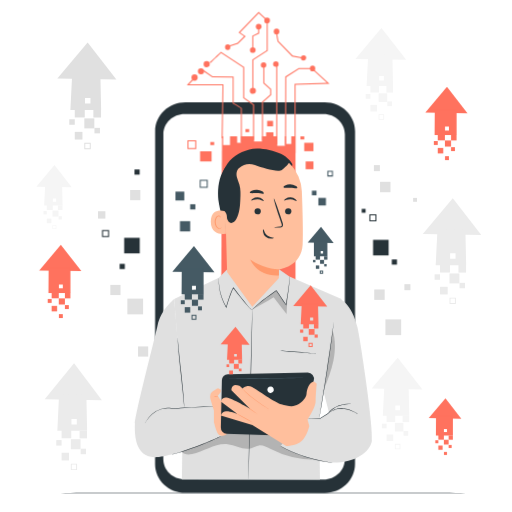
t = 0.00 s
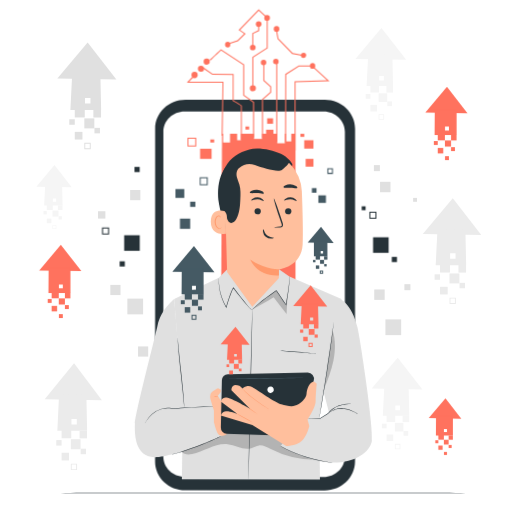
t = 0.19 s
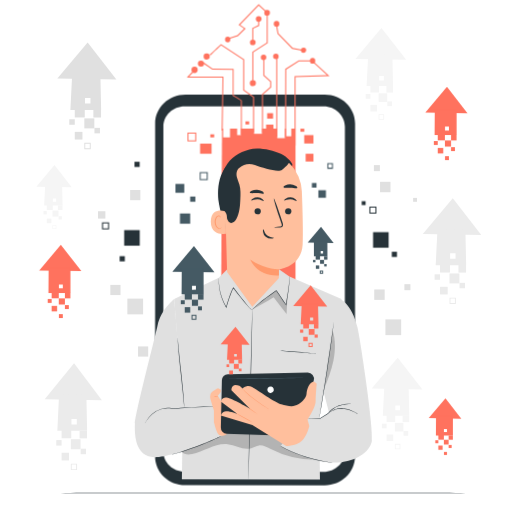
t = 0.56 s
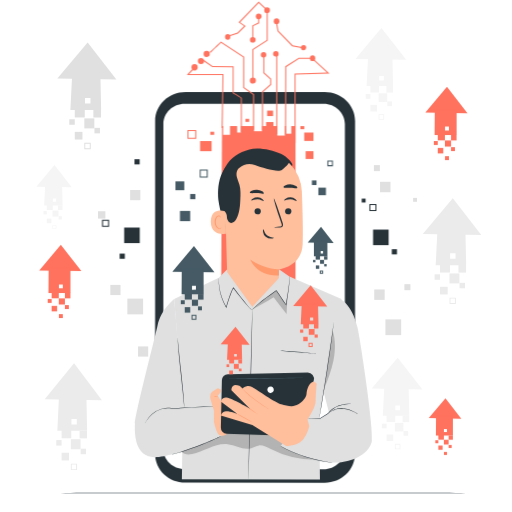
t = 0.75 s
t = 0.94 s: frame unchanged from t = 0.56 s, image omitted
t = 1.31 s: frame unchanged from t = 0.19 s, image omitted

The animated SVG that drew these frames (rendered in a browser with its animation timeline set to each time). Animation: 1 CSS @keyframes rule; one cycle of 1.50 s, repeats indefinitely.

<svg class="animated" id="freepik_stories-digital-transformation" xmlns="http://www.w3.org/2000/svg" viewBox="0 0 500 500" version="1.1" xmlns:xlink="http://www.w3.org/1999/xlink" xmlns:svgjs="http://svgjs.com/svgjs"><style>svg#freepik_stories-digital-transformation:not(.animated) .animable {opacity: 0;}svg#freepik_stories-digital-transformation.animated #freepik--Device--inject-4 {animation: 1.5s Infinite  linear floating;animation-delay: 0s;}            @keyframes floating {                0% {                    opacity: 1;                    transform: translateY(0px);                }                50% {                    transform: translateY(-10px);                }                100% {                    opacity: 1;                    transform: translateY(0px);                }            }        </style><g id="freepik--background-complete--inject-4" class="animable" style="transform-origin: 252.75px 243.275px;"><rect x="371.15" y="177.55" width="10.18" height="10.18" style="fill: rgb(224, 224, 224); transform-origin: 376.24px 182.64px;" id="el46e44i6748i" class="animable"></rect><rect x="365.48" y="282.68" width="10.18" height="10.18" style="fill: rgb(224, 224, 224); transform-origin: 370.57px 287.77px;" id="elmmi2x2t81br" class="animable"></rect><rect x="376.39" y="311.91" width="15.37" height="15.37" style="fill: rgb(224, 224, 224); transform-origin: 384.075px 319.595px;" id="eldkqrs7tntqi" class="animable"></rect><rect x="124.39" y="291.61" width="15.37" height="15.37" style="fill: rgb(224, 224, 224); transform-origin: 132.075px 299.295px;" id="ely4us3b77vx" class="animable"></rect><rect x="107.75" y="278.22" width="9.93" height="9.93" style="fill: rgb(224, 224, 224); transform-origin: 112.715px 283.185px;" id="el5wv5amcxsk6" class="animable"></rect><rect x="134.8" y="338.31" width="9.93" height="9.93" style="fill: rgb(224, 224, 224); transform-origin: 139.765px 343.275px;" id="ela0mkgocft1" class="animable"></rect><rect x="95.72" y="206.28" width="7.19" height="7.19" style="fill: rgb(224, 224, 224); transform-origin: 99.315px 209.875px;" id="elg2ufjerw2m" class="animable"></rect><rect x="403.42" y="193.26" width="3.8" height="3.8" style="fill: rgb(224, 224, 224); transform-origin: 405.32px 195.16px;" id="el9xdr33h8xw6" class="animable"></rect><rect x="365.13" y="161.25" width="5.87" height="5.87" style="fill: rgb(224, 224, 224); transform-origin: 368.065px 164.185px;" id="elnwl9vfgbl8r" class="animable"></rect><rect x="394.92" y="277.52" width="5.87" height="5.87" style="fill: rgb(224, 224, 224); transform-origin: 397.855px 280.455px;" id="elb4bnafcpq3n" class="animable"></rect><rect x="127.09" y="185.54" width="9.98" height="9.98" style="fill: rgb(224, 224, 224); transform-origin: 132.08px 190.53px;" id="elj0a8baz52td" class="animable"></rect><path d="M35.51,182.28l34.49.58L53.2,161.25Z" style="fill: rgb(245, 245, 245); transform-origin: 52.755px 172.055px;" id="elp0ox9gi2t3d" class="animable"></path><rect x="45.69" y="199.23" width="5.85" height="5.85" style="fill: rgb(245, 245, 245); transform-origin: 48.615px 202.155px;" id="elnnkzwoa2pj8" class="animable"></rect><rect x="51.27" y="205.63" width="5.85" height="5.85" style="fill: rgb(245, 245, 245); transform-origin: 54.195px 208.555px;" id="el69wv9jjg6f2" class="animable"></rect><rect x="45.69" y="213.5" width="4.49" height="4.49" style="fill: rgb(245, 245, 245); transform-origin: 47.935px 215.745px;" id="elnmnigij85wh" class="animable"></rect><rect x="56.54" y="200.63" width="4.49" height="4.49" style="fill: rgb(245, 245, 245); transform-origin: 58.785px 202.875px;" id="elwqap19bbyh" class="animable"></rect><rect x="42.48" y="206.13" width="3.21" height="3.21" style="fill: rgb(245, 245, 245); transform-origin: 44.085px 207.735px;" id="elxdlzkb8jbw" class="animable"></rect><path d="M55,223.64H51.25v-3.76H55Zm-3.21-.56h2.65v-2.64H51.81Z" style="fill: rgb(245, 245, 245); transform-origin: 53.125px 221.76px;" id="elgyouczpm4fn" class="animable"></path><rect x="57.19" y="211.16" width="3.21" height="3.21" style="fill: rgb(245, 245, 245); transform-origin: 58.795px 212.765px;" id="elfjhntifs887" class="animable"></rect><path d="M60.62,179.46l-16.45.19-1.06,21.06h18ZM54.83,197h-3.2v-3.2h3.2Z" style="fill: rgb(245, 245, 245); transform-origin: 52.11px 190.085px;" id="el0eob2fbydwll" class="animable"></path><path d="M43.68,389.85l55.84,1L72.31,354.65Z" style="fill: rgb(235, 235, 235); transform-origin: 71.6px 372.75px;" id="eljlnbugpwso" class="animable"></path><rect x="60.15" y="418.22" width="9.46" height="9.78" style="fill: rgb(235, 235, 235); transform-origin: 64.88px 423.11px;" id="elsre3ijprc1p" class="animable"></rect><rect x="69.19" y="428.94" width="9.46" height="9.78" style="fill: rgb(235, 235, 235); transform-origin: 73.92px 433.83px;" id="el387hbskkeeg" class="animable"></rect><rect x="60.15" y="442.12" width="7.27" height="7.52" style="fill: rgb(235, 235, 235); transform-origin: 63.785px 445.88px;" id="el0t0ll7qwnnig" class="animable"></rect><rect x="77.73" y="420.57" width="7.27" height="7.52" style="fill: rgb(235, 235, 235); transform-origin: 81.365px 424.33px;" id="ellrpvahbazg" class="animable"></rect><rect x="54.96" y="429.78" width="5.19" height="5.37" style="fill: rgb(235, 235, 235); transform-origin: 57.555px 432.465px;" id="elks4bk3fvw3q" class="animable"></rect><path d="M75.26,459.09h-6.1v-6.3h6.1Zm-5.19-.93h4.28v-4.44H70.07Z" style="fill: rgb(235, 235, 235); transform-origin: 72.21px 455.94px;" id="el2k75zop9riv" class="animable"></path><rect x="78.77" y="438.19" width="5.19" height="5.37" style="fill: rgb(235, 235, 235); transform-origin: 81.365px 440.875px;" id="elt8ihjspziaj" class="animable"></rect><path d="M84.33,385.13l-26.64.33L56,420.71H85.09ZM75,414.46H69.77V409.1H75Z" style="fill: rgb(235, 235, 235); transform-origin: 70.545px 402.92px;" id="el9tajxqyky2t" class="animable"></path><path d="M56,76.6l57.64,1L85.58,41.45Z" style="fill: rgb(224, 224, 224); transform-origin: 84.82px 59.525px;" id="elmjsh91mjzrb" class="animable"></path><rect x="73.02" y="104.92" width="9.77" height="9.77" style="fill: rgb(224, 224, 224); transform-origin: 77.905px 109.805px;" id="elhtrcllavxd5" class="animable"></rect><rect x="82.35" y="115.62" width="9.77" height="9.77" style="fill: rgb(224, 224, 224); transform-origin: 87.235px 120.505px;" id="eln2draei61e" class="animable"></rect><rect x="73.02" y="128.78" width="7.5" height="7.5" style="fill: rgb(224, 224, 224); transform-origin: 76.77px 132.53px;" id="el73w5tt7xbrw" class="animable"></rect><rect x="91.17" y="107.27" width="7.5" height="7.5" style="fill: rgb(224, 224, 224); transform-origin: 94.92px 111.02px;" id="el9ijtokmkl2a" class="animable"></rect><rect x="67.66" y="116.47" width="5.36" height="5.36" style="fill: rgb(224, 224, 224); transform-origin: 70.34px 119.15px;" id="el0b1k15lq0xak" class="animable"></rect><path d="M88.61,145.72H82.32v-6.29h6.29Zm-5.35-.93h4.42v-4.42H83.26Z" style="fill: rgb(224, 224, 224); transform-origin: 85.465px 142.575px;" id="elcra15twbpvd" class="animable"></path><rect x="92.24" y="124.86" width="5.36" height="5.36" style="fill: rgb(224, 224, 224); transform-origin: 94.92px 127.54px;" id="eld8avtvcbi8" class="animable"></rect><path d="M98,71.89l-27.5.33-1.76,35.19H98.77Zm-9.67,29.28H83V95.81h5.36Z" style="fill: rgb(224, 224, 224); transform-origin: 83.755px 89.65px;" id="el6qb7tso2eif" class="animable"></path><path d="M363,379.47l49.51.83-24.12-31Z" style="fill: rgb(245, 245, 245); transform-origin: 387.755px 364.8px;" id="elyasku213qio" class="animable"></path><rect x="377.57" y="403.8" width="8.39" height="8.39" style="fill: rgb(245, 245, 245); transform-origin: 381.765px 407.995px;" id="els5i8hj31pc" class="animable"></rect><rect x="385.58" y="412.98" width="8.39" height="8.39" style="fill: rgb(245, 245, 245); transform-origin: 389.775px 417.175px;" id="el8y7zsytze8" class="animable"></rect><rect x="377.57" y="424.28" width="6.45" height="6.45" style="fill: rgb(245, 245, 245); transform-origin: 380.795px 427.505px;" id="elznqja6inlar" class="animable"></rect><rect x="393.15" y="405.81" width="6.45" height="6.45" style="fill: rgb(245, 245, 245); transform-origin: 396.375px 409.035px;" id="elox9oniwp5n" class="animable"></rect><rect x="372.96" y="413.71" width="4.6" height="4.6" style="fill: rgb(245, 245, 245); transform-origin: 375.26px 416.01px;" id="el39uzyaogvnd" class="animable"></rect><path d="M391,438.84h-5.4v-5.4H391Zm-4.6-.8h3.8v-3.8h-3.8Z" style="fill: rgb(245, 245, 245); transform-origin: 388.3px 436.14px;" id="el09vpz2vw5fjb" class="animable"></path><rect x="394.07" y="420.92" width="4.6" height="4.6" style="fill: rgb(245, 245, 245); transform-origin: 396.37px 423.22px;" id="eloc4g791uy6" class="animable"></rect><path d="M399,375.42l-23.62.28-1.52,30.23h25.81Zm-8.31,25.15h-4.61V396h4.61Z" style="fill: rgb(245, 245, 245); transform-origin: 386.765px 390.675px;" id="elgdj2wgxh4e" class="animable"></path><path d="M347.13,57.63l49.51.83-24.13-31Z" style="fill: rgb(245, 245, 245); transform-origin: 371.885px 42.96px;" id="elmp69wgdrkmq" class="animable"></path><rect x="361.73" y="81.96" width="8.39" height="8.39" style="fill: rgb(245, 245, 245); transform-origin: 365.925px 86.155px;" id="elj3nyx0j7b9k" class="animable"></rect><rect x="369.74" y="91.14" width="8.39" height="8.39" style="fill: rgb(245, 245, 245); transform-origin: 373.935px 95.335px;" id="elan9g3zk4638" class="animable"></rect><rect x="361.73" y="102.44" width="6.45" height="6.45" style="fill: rgb(245, 245, 245); transform-origin: 364.955px 105.665px;" id="elh8hiq4s4f45" class="animable"></rect><rect x="377.32" y="83.97" width="6.45" height="6.45" style="fill: rgb(245, 245, 245); transform-origin: 380.545px 87.195px;" id="elm0yo15kre9s" class="animable"></rect><rect x="357.13" y="91.87" width="4.6" height="4.6" style="fill: rgb(245, 245, 245); transform-origin: 359.43px 94.17px;" id="elou9qujpya7o" class="animable"></rect><path d="M375.12,117h-5.4v-5.4h5.4Zm-4.6-.8h3.8v-3.8h-3.8Z" style="fill: rgb(245, 245, 245); transform-origin: 372.42px 114.3px;" id="elcj2nfshms2f" class="animable"></path><rect x="378.24" y="99.08" width="4.6" height="4.6" style="fill: rgb(245, 245, 245); transform-origin: 380.54px 101.38px;" id="eljwdotxvld1k" class="animable"></rect><path d="M383.17,53.58l-23.62.28L358,84.09h25.82Zm-8.31,25.15h-4.6v-4.6h4.6Z" style="fill: rgb(245, 245, 245); transform-origin: 370.91px 68.835px;" id="elefustrl6qxk" class="animable"></path><path d="M412.89,228.4l57.1,1-27.82-35.78Z" style="fill: rgb(235, 235, 235); transform-origin: 441.44px 211.51px;" id="elyp9nbat83wj" class="animable"></path><rect x="429.73" y="256.46" width="9.68" height="9.68" style="fill: rgb(235, 235, 235); transform-origin: 434.57px 261.3px;" id="elen73ta6dk7q" class="animable"></rect><rect x="438.97" y="267.06" width="9.68" height="9.68" style="fill: rgb(235, 235, 235); transform-origin: 443.81px 271.9px;" id="elzbkekc02ur" class="animable"></rect><rect x="429.73" y="280.09" width="7.44" height="7.44" style="fill: rgb(235, 235, 235); transform-origin: 433.45px 283.81px;" id="ellcextfs0aza" class="animable"></rect><rect x="447.71" y="258.78" width="7.44" height="7.44" style="fill: rgb(235, 235, 235); transform-origin: 451.43px 262.5px;" id="elv1ctlx9xwo" class="animable"></rect><rect x="424.42" y="267.9" width="5.31" height="5.31" style="fill: rgb(235, 235, 235); transform-origin: 427.075px 270.555px;" id="el12iaqyd3hv7" class="animable"></rect><path d="M445.18,296.88H439v-6.23h6.23Zm-5.31-.92h4.39v-4.39h-4.39Z" style="fill: rgb(235, 235, 235); transform-origin: 442.115px 293.765px;" id="elea7a68cvoed" class="animable"></path><rect x="448.77" y="276.21" width="5.31" height="5.31" style="fill: rgb(235, 235, 235); transform-origin: 451.425px 278.865px;" id="elkpbz9g6z1yb" class="animable"></rect><path d="M454.46,223.73l-27.24.33-1.75,34.86h29.77Zm-9.58,29h-5.31v-5.31h5.31Z" style="fill: rgb(235, 235, 235); transform-origin: 440.355px 241.325px;" id="elcqyj7hsmk4u" class="animable"></path></g><g id="freepik--Table--inject-4" class="animable" style="transform-origin: 257.48px 481.38px;"><path d="M476.48,481.38c0,.15-98,.26-219,.26s-219-.11-219-.26,98-.26,219-.26S476.48,481.24,476.48,481.38Z" style="fill: rgb(38, 50, 56); transform-origin: 257.48px 481.38px;" id="el2bhpt9rms3f" class="animable"></path></g><g id="freepik--Device--inject-4" class="animable animator-active" style="transform-origin: 243.63px 246.485px;"><path d="M317,481.38l-136-.07c-16.36,0-29.62-12.66-29.61-28.25l.06-325c0-15.6,13.28-28.25,29.65-28.24l136,.08c16.36,0,29.62,12.65,29.61,28.24l-.06,325C346.61,468.75,333.34,481.39,317,481.38Z" style="fill: rgb(38, 50, 56); transform-origin: 249.05px 290.6px;" id="elxrv8m4eorxg" class="animable"></path><path d="M316,111.33H289.65l-77,0H180.26c-11.46,0-20.76,8.84-20.76,19.77l-.07,317.22c0,10.92,9.29,19.78,20.74,19.78l135.77.08c11.46,0,20.76-8.85,20.76-19.77l.07-317.23C336.77,120.19,327.49,111.34,316,111.33Z" style="fill: rgb(255, 255, 255); transform-origin: 248.1px 289.755px;" id="el2bm17fa3rlo" class="animable"></path><rect x="297.06" y="139.41" width="8.98" height="8.18" style="fill: rgb(255, 114, 94); transform-origin: 301.55px 143.5px;" id="elsfa46x1ev38" class="animable"></rect><rect x="205.34" y="138.65" width="3.78" height="2.98" style="fill: rgb(255, 114, 94); transform-origin: 207.23px 140.14px;" id="el7ubro58ozcp" class="animable"></rect><rect x="293.32" y="133.14" width="3.78" height="2.98" style="fill: rgb(255, 114, 94); transform-origin: 295.21px 134.63px;" id="elaqkfe8igj9" class="animable"></rect><rect x="260.85" y="118" width="5.76" height="5.33" style="fill: rgb(255, 114, 94); transform-origin: 263.73px 120.665px;" id="elkqwfci4s44f" class="animable"></rect><rect x="195.36" y="147.73" width="11.21" height="9.88" style="fill: rgb(255, 114, 94); transform-origin: 200.965px 152.67px;" id="eltoc68ad72jj" class="animable"></rect><rect x="239.66" y="126.01" width="3.61" height="2.98" style="fill: rgb(255, 114, 94); transform-origin: 241.465px 127.5px;" id="eltyr85ylq2fi" class="animable"></rect><polygon points="288.5 133.19 216.78 133.19 215.95 294.96 288.5 294.96 288.5 133.19" style="fill: rgb(255, 114, 94); transform-origin: 252.225px 214.075px;" id="el1tzzokdc3d" class="animable"></polygon><rect x="248.04" y="131.67" width="7.8" height="6.44" style="fill: rgb(255, 255, 255); transform-origin: 251.94px 134.89px;" id="elqdkti4d78lc" class="animable"></rect><rect x="270.72" y="131.77" width="7.49" height="10.6" style="fill: rgb(255, 255, 255); transform-origin: 274.465px 137.07px;" id="el8l0j7ddtng4" class="animable"></rect><rect x="279.44" y="131.61" width="4.95" height="8.94" style="fill: rgb(255, 255, 255); transform-origin: 281.915px 136.08px;" id="elqo39u6mn7kh" class="animable"></rect><rect x="217.88" y="132.1" width="6.69" height="9.53" style="fill: rgb(255, 255, 255); transform-origin: 221.225px 136.865px;" id="ell47bmmk59k" class="animable"></rect><rect x="231.52" y="132.75" width="3.64" height="6.66" style="fill: rgb(255, 255, 255); transform-origin: 233.34px 136.08px;" id="el99r2jd0o79" class="animable"></rect><rect x="259.83" y="129.16" width="7.11" height="5.86" style="fill: rgb(255, 114, 94); transform-origin: 263.385px 132.09px;" id="el6o5v1p3tmdm" class="animable"></rect><path d="M249.89,88.69a3,3,0,1,1-3-3.06A3,3,0,0,1,249.89,88.69Z" style="fill: rgb(255, 114, 94); transform-origin: 246.891px 88.63px;" id="elzn07pzhk0s" class="animable"></path><ellipse cx="189.96" cy="75.7" rx="3.02" ry="3.06" style="fill: rgb(255, 114, 94); transform-origin: 189.96px 75.7px;" id="ell91yk077z0p" class="animable"></ellipse><path d="M217.4,134.92l-1,0,.8-51.66H182.34l.8-.84c.23-.24,5.64-6,6.91-6.88l.59.8c-.83.62-3.92,3.78-6,5.92h33.55Z" style="fill: rgb(255, 114, 94); transform-origin: 200.265px 105.23px;" id="el32o5vcsee3f" class="animable"></path><path d="M199.19,69.41a3,3,0,1,1-3-2.8A2.91,2.91,0,0,1,199.19,69.41Z" style="fill: rgb(255, 114, 94); transform-origin: 196.197px 69.6093px;" id="el4j1418bl7zx" class="animable"></path><path d="M204.77,62.38a3,3,0,1,1-3-2.8A2.91,2.91,0,0,1,204.77,62.38Z" style="fill: rgb(255, 114, 94); transform-origin: 201.777px 62.5793px;" id="eld3jxd53r7gt" class="animable"></path><ellipse cx="222.32" cy="46.03" rx="2.59" ry="2.8" style="fill: rgb(255, 114, 94); transform-origin: 222.32px 46.03px;" id="elwav43zuc33" class="animable"></ellipse><path d="M249.6,48.87a2.78,2.78,0,1,1-2.78-2.8A2.8,2.8,0,0,1,249.6,48.87Z" style="fill: rgb(255, 114, 94); transform-origin: 246.82px 48.85px;" id="elac6xms6hfnk" class="animable"></path><path d="M255.35,26a2.77,2.77,0,1,1-2.77-2.8A2.79,2.79,0,0,1,255.35,26Z" style="fill: rgb(255, 114, 94); transform-origin: 252.58px 25.97px;" id="elac1clhl9wqn" class="animable"></path><ellipse cx="270.03" cy="30.76" rx="2.71" ry="2.8" style="fill: rgb(255, 114, 94); transform-origin: 270.03px 30.76px;" id="el6nfu174j2im" class="animable"></ellipse><path d="M299,56.73a2.6,2.6,0,1,1-2.6-2.81A2.7,2.7,0,0,1,299,56.73Z" style="fill: rgb(255, 114, 94); transform-origin: 296.405px 56.52px;" id="elk5b2l26y60k" class="animable"></path><path d="M260.06,63.57a2.7,2.7,0,1,1-2.7-2.8A2.75,2.75,0,0,1,260.06,63.57Z" style="fill: rgb(255, 114, 94); transform-origin: 257.361px 63.47px;" id="eljgq2i1yhhfe" class="animable"></path><path d="M272.06,62.65a2.7,2.7,0,1,1-2.69-2.81A2.74,2.74,0,0,1,272.06,62.65Z" style="fill: rgb(255, 114, 94); transform-origin: 269.362px 62.54px;" id="elsr1sbh384h" class="animable"></path><ellipse cx="305.21" cy="66.8" rx="2.59" ry="2.8" style="fill: rgb(255, 114, 94); transform-origin: 305.21px 66.8px;" id="el9nol0pztrz" class="animable"></ellipse><path d="M263.57,20a2.77,2.77,0,1,1-2.76-2.8A2.79,2.79,0,0,1,263.57,20Z" style="fill: rgb(255, 114, 94); transform-origin: 260.8px 19.97px;" id="elkxerwip1du" class="animable"></path><path d="M236.19,138.91h-1V106c-.84-.63-5.12-3.21-7.79-4.8l-.25-.14V75.67l-19.88-.23-9-6.12.57-.83,8.71,6,20.57.23v25.81c8,4.77,8,4.93,8,5.29Z" style="fill: rgb(255, 114, 94); transform-origin: 217.23px 103.7px;" id="elizikdrz1mm8" class="animable"></path><path d="M248.08,136.7h-1V102.59l-9.64-6.76V65.92L215.87,51.75c-4.12,3.84-10.09,9.45-10.41,9.83l-.77-.65c.45-.53,9.73-9.2,10.78-10.18l.29-.27,22.69,14.9V95.31l9.64,6.76Z" style="fill: rgb(255, 114, 94); transform-origin: 226.39px 93.59px;" id="elnjisdyvks7" class="animable"></path><polygon points="247.38 89.31 246.38 89.31 246.38 58.1 260.4 49.02 260.4 22.64 261.4 22.64 261.4 49.56 247.38 58.64 247.38 89.31" style="fill: rgb(255, 114, 94); transform-origin: 253.89px 55.975px;" id="eliymxrdgk4zs" class="animable"></polygon><polygon points="247.32 48.87 246.32 48.87 246.32 34.89 252.08 32.04 252.08 25.96 253.08 25.96 253.08 32.66 247.32 35.51 247.32 48.87" style="fill: rgb(255, 114, 94); transform-origin: 249.7px 37.415px;" id="el6un751zjwxh" class="animable"></polygon><polygon points="256.79 137.56 255.79 137.56 255.79 99.47 263.81 92.39 263.81 87.47 257.09 81.39 257.09 65.65 258.09 65.65 258.09 80.94 264.81 87.03 264.81 92.84 256.79 99.92 256.79 137.56" style="fill: rgb(255, 114, 94); transform-origin: 260.3px 101.605px;" id="elltayqjt1v1" class="animable"></polygon><rect x="269.72" y="62.65" width="1" height="78.21" style="fill: rgb(255, 114, 94); transform-origin: 270.22px 101.755px;" id="elw3s5auvwgr" class="animable"></rect><polygon points="279.32 142.12 278.32 142.12 278.51 74.82 291.71 66.45 305.54 66.45 305.54 67.45 292 67.45 279.51 75.38 279.32 142.12" style="fill: rgb(255, 114, 94); transform-origin: 291.93px 104.285px;" id="elkezoxzpg6e" class="animable"></polygon><polygon points="288.6 149.48 287.6 149.48 287.6 81.72 319.24 80.91 305.87 68.69 306.54 67.96 321.75 81.85 288.6 82.69 288.6 149.48" style="fill: rgb(255, 114, 94); transform-origin: 304.675px 108.72px;" id="el3ly6mw77kut" class="animable"></polygon><path d="M297,57.35l-11.81-2.18L271,40.53l0-.15c-.4-2.13-1.69-9.12-1.69-9.62h1c0,.43,1,5.87,1.64,9.3l13.83,14.19,11.5,2.13Z" style="fill: rgb(255, 114, 94); transform-origin: 283.295px 44.055px;" id="elq2wxoe41mns" class="animable"></path><polygon points="224.1 45.35 223.8 44.4 231.87 41.84 238.29 35.45 232.94 31.82 252.56 11.59 260.39 18.71 259.72 19.45 252.6 12.98 234.49 31.66 239.86 35.3 232.4 42.72 224.1 45.35" style="fill: rgb(255, 114, 94); transform-origin: 242.095px 28.47px;" id="elu5nq14izg8" class="animable"></polygon><rect x="298.44" y="157.61" width="7.6" height="7.6" style="fill: rgb(255, 114, 94); transform-origin: 302.24px 161.41px;" id="elpzlrkgng7d" class="animable"></rect><path d="M191.61,145.59H183V137h8.61Zm-7.61-1h6.61V138H184Z" style="fill: rgb(255, 114, 94); transform-origin: 187.305px 141.295px;" id="elmbtxyz5w6q8" class="animable"></path><rect x="121.22" y="232.19" width="15.2" height="15.2" style="fill: rgb(38, 50, 56); transform-origin: 128.82px 239.79px;" id="el23jtnztim9u" class="animable"></rect><rect x="364.28" y="234.18" width="15.2" height="15.2" style="fill: rgb(38, 50, 56); transform-origin: 371.88px 241.78px;" id="el4yvw0tduv5y" class="animable"></rect><rect x="353.18" y="203.93" width="3.8" height="3.8" style="fill: rgb(38, 50, 56); transform-origin: 355.08px 205.83px;" id="elbaisiu0y66" class="animable"></rect><rect x="310.87" y="193.23" width="7.37" height="7.37" style="fill: rgb(69, 90, 100); transform-origin: 314.555px 196.915px;" id="el92ygrh1vzin" class="animable"></rect><rect x="304.54" y="186.17" width="4.5" height="4.5" style="fill: rgb(69, 90, 100); transform-origin: 306.79px 188.42px;" id="elhxjskuxu9xh" class="animable"></rect><path d="M325.11,172.26h-5.49v-5.5h5.49Zm-4.49-1h3.49v-3.5h-3.49Z" style="fill: rgb(69, 90, 100); transform-origin: 322.365px 169.51px;" id="elut30hsded9b" class="animable"></path><path d="M367.56,216.15h-6.88v-6.87h6.88Zm-5.88-1h4.88v-4.87h-4.88Z" style="fill: rgb(38, 50, 56); transform-origin: 364.12px 212.715px;" id="elsco5886we3" class="animable"></path><path d="M106.48,231.53H99.61v-6.87h6.87Zm-5.87-1h4.87v-4.87h-4.87Z" style="fill: rgb(38, 50, 56); transform-origin: 103.045px 228.095px;" id="eldqv7910k5nn" class="animable"></path><rect x="175.7" y="215.96" width="9.98" height="9.98" style="fill: rgb(69, 90, 100); transform-origin: 180.69px 220.95px;" id="el7fdr5uaxlzd" class="animable"></rect><rect x="185.67" y="199.42" width="5.07" height="5.07" style="fill: rgb(69, 90, 100); transform-origin: 188.205px 201.955px;" id="el8dbwjsse72" class="animable"></rect><rect x="131.28" y="165.45" width="5.07" height="5.07" style="fill: rgb(38, 50, 56); transform-origin: 133.815px 167.985px;" id="elyrnd5xv74ph" class="animable"></rect><rect x="382.58" y="253.33" width="5.07" height="5.07" style="fill: rgb(38, 50, 56); transform-origin: 385.115px 255.865px;" id="elr1c2k8crgcb" class="animable"></rect><rect x="116.79" y="257.63" width="5.07" height="5.07" style="fill: rgb(38, 50, 56); transform-origin: 119.325px 260.165px;" id="eluzss6gng4u" class="animable"></rect><rect x="171.29" y="187.09" width="8.63" height="8.63" style="fill: rgb(69, 90, 100); transform-origin: 175.605px 191.405px;" id="elzyxm0p3kqyo" class="animable"></rect><path d="M202.82,183.45H195V175.6h7.86Zm-6.86-1h5.86V176.6H196Z" style="fill: rgb(69, 90, 100); transform-origin: 198.93px 179.525px;" id="el7e8x77fb28f" class="animable"></path></g><g id="freepik--Character--inject-4" class="animable" style="transform-origin: 247.463px 306.65px;"><polygon points="213.58 271.28 170.01 292.08 178.56 399.27 177.57 468.1 312.42 468.18 311.68 408.8 315.51 384.84 333.53 292.08 282.63 269.94 272.42 263.06 221.67 263.18 213.58 271.28" style="fill: rgb(224, 224, 224); transform-origin: 251.77px 365.62px;" id="elv82hasxebjf" class="animable"></polygon><g id="elw6jx3ngsbwg"><g style="opacity: 0.2; transform-origin: 248.08px 430.662px;" class="animable"><path d="M177.35,441.13c2.25,2.85,6.52,3,10.08,2.25,12-2.39,22.89-11,35-9.56,7.75.94,15.3,6,22.8,3.85,2.59-.74,4.93-2.32,7.59-2.69,3.9-.54,7.6,1.56,11.09,3.37A95.9,95.9,0,0,0,312,449l6.81-18.14-61-15.82-48.89-2.8-31.52,18.42Z" id="el6ilyco2fjdx" class="animable" style="transform-origin: 248.08px 430.662px;"></path></g></g><path d="M242.58,468.1c-.14,0,.59-37.12,1.64-82.89s2-82.9,2.16-82.89-.59,37.11-1.64,82.9S242.73,468.11,242.58,468.1Z" style="fill: rgb(38, 50, 56); transform-origin: 244.482px 385.21px;" id="elw987u5rkhvk" class="animable"></path><path d="M331.62,292.08h0s11.48,3.11,17.52,28.07c2.55,10.5,15.82,98,14,110.18s-20.22,24.55-47.75,20.73c-15.19-2.11-41.34-15.46-41.34-15.46l20.17-26.89H313.6l7.66-5.74-6.18-23.71S327.12,299.77,331.62,292.08Z" style="fill: rgb(224, 224, 224); transform-origin: 318.68px 371.923px;" id="elkja0oz54upm" class="animable"></path><path d="M349.14,404.17c-.05.09-1.45-.84-3.86-2a28.4,28.4,0,0,0-10-3,21.23,21.23,0,0,0-5.72.33l-1.26.29c-.4.11-.78.25-1.16.36a20.29,20.29,0,0,0-2,.79c-2.44,1.12-3.8,2.13-3.86,2a5.53,5.53,0,0,1,.93-.73,20.32,20.32,0,0,1,2.77-1.63,16.59,16.59,0,0,1,2.06-.86c.38-.13.77-.29,1.18-.4l1.28-.32a20.65,20.65,0,0,1,5.86-.38,26.43,26.43,0,0,1,10.11,3.15,29.41,29.41,0,0,1,2.75,1.66A4.9,4.9,0,0,1,349.14,404.17Z" style="fill: rgb(38, 50, 56); transform-origin: 335.21px 401.367px;" id="elprvzo60iru" class="animable"></path><path d="M300.82,408.8a3.4,3.4,0,0,1,.85-.07l2.37-.07,8.49-.09-.12,0,7.67-4.94-.07.06c.52-.61,1.05-1.27,1.67-1.87a23,23,0,0,1,3.62-3.06,25.47,25.47,0,0,1,11-4.29,23.76,23.76,0,0,1,5-.18c.59.05,1,.13,1.35.17a1.69,1.69,0,0,1,.47.1,16.65,16.65,0,0,1-1.83-.06,26.12,26.12,0,0,0-11.94,2.51,25.62,25.62,0,0,0-3.74,2.17,22.53,22.53,0,0,0-3.54,3c-.6.59-1.12,1.24-1.63,1.83l0,0,0,0L312.65,409l0,0h-.07l-8.49-.09-2.37-.06A5.3,5.3,0,0,1,300.82,408.8Z" style="fill: rgb(38, 50, 56); transform-origin: 321.97px 401.616px;" id="el83d4pvb2lgp" class="animable"></path><path d="M246.38,302.32a.24.24,0,0,1,0,.14.21.21,0,0,1-.1.16.33.33,0,0,1-.26,0,4.43,4.43,0,0,1-1.33-.92,51.7,51.7,0,0,1-4.12-4.37c-3.36-3.88-7.84-9.52-12.86-16.17l.37,0a10.13,10.13,0,0,0-1.21,2.19c-.37.8-.71,1.64-1,2.48-.67,1.7-1.31,3.46-1.93,5.25-1.06,3.12-2.08,6.18-2.77,9.09l-.15.62-.32-.54a52.72,52.72,0,0,1-6.85-20.42,49.7,49.7,0,0,1-.35-6.31c0-.74,0-1.31.07-1.69a3.86,3.86,0,0,1,.05-.59,2.52,2.52,0,0,1,0,.59c0,.38,0,.95,0,1.69a57.09,57.09,0,0,0,.49,6.27,53.84,53.84,0,0,0,7,20.2l-.47.07c.7-3,1.71-6,2.78-9.15.62-1.8,1.26-3.57,1.94-5.27.34-.85.68-1.68,1.05-2.5a10,10,0,0,1,1.33-2.34l.19-.22.19.25c5,6.67,9.42,12.34,12.7,16.26,1.64,2,3,3.49,4,4.45a4.9,4.9,0,0,0,1.24,1c.17.07.28,0,.3-.1S246.36,302.31,246.38,302.32Z" style="fill: rgb(38, 50, 56); transform-origin: 229.944px 286.943px;" id="eln3xtaw2g8bh" class="animable"></path><path d="M282.63,269.94a2.24,2.24,0,0,1,.05.54c0,.36,0,.88,0,1.57,0,1.36-.08,3.36-.3,5.84-.4,5-1.58,11.9-2.83,19.86l-.09.59-.36-.48c-1.79-2.37-3.52-5-5.31-7.78-1.4-2.14-2.78-4.22-4.23-6.15l.35.05c-6.91,5-13.12,9.17-17.17,12.67-2.05,1.7-3.64,3.13-4.72,4.13l-1.23,1.15a3.84,3.84,0,0,1-.44.39s.11-.17.37-.45.66-.7,1.18-1.22c1-1,2.6-2.51,4.63-4.26,4-3.57,10.18-7.81,17.09-12.83l.2-.14.15.2c1.46,1.94,2.86,4,4.26,6.18,1.78,2.74,3.5,5.4,5.27,7.76l-.45.11c1.29-8,2.52-14.85,3-19.81.26-2.47.4-4.45.45-5.82,0-.68,0-1.2,0-1.56A2.77,2.77,0,0,1,282.63,269.94Z" style="fill: rgb(38, 50, 56); transform-origin: 264.515px 286.13px;" id="elpb44mz6dokf" class="animable"></path><path d="M308.55,345.48c0,.14-7.93-.47-17.68-1.36s-17.65-1.73-17.63-1.88,7.92.47,17.68,1.36S308.56,345.33,308.55,345.48Z" style="fill: rgb(38, 50, 56); transform-origin: 290.895px 343.859px;" id="el5d5i6bub1do" class="animable"></path><path d="M220.93,224.92c-2.91-8.59-5.78-17.24-7.17-26.19s-1.22-18.31,1.83-26.84c.46-1.3,4.44-10,5.8-9.87,1,.09-1.43,8.18-.93,9,4.82,8,6.22,17.76,5.58,27.11a122.92,122.92,0,0,1-5.11,26.77" style="fill: rgb(38, 50, 56); transform-origin: 219.555px 193.469px;" id="el302nh3ajrpx" class="animable"></path><path d="M294.72,186.83a40.64,40.64,0,0,0-38.93-39l-2.1-.08c-22.73.39-35.09,19.9-34.08,42.61l2.12,75.16,24.62,34.12,26-28.25c0-6.4,0-8.33.05-8.33s21.93-2.49,23.1-24.27C296.09,228.27,295.49,206.51,294.72,186.83Z" style="fill: rgb(255, 191, 157); transform-origin: 257.645px 223.695px;" id="elixojdikshu" class="animable"></path><path d="M272.42,263.06s-13.77.24-28-9.56c0,0,6.15,16.66,28,15.6Z" style="fill: rgb(255, 154, 108); transform-origin: 258.42px 261.324px;" id="elondc543ux7o" class="animable"></path><path d="M284.55,206.33a3.12,3.12,0,0,1-3.14,3,3,3,0,0,1-3.09-2.94,3.11,3.11,0,0,1,3.13-3A3,3,0,0,1,284.55,206.33Z" style="fill: rgb(38, 50, 56); transform-origin: 281.435px 206.36px;" id="el9csuzvh9qi" class="animable"></path><path d="M289.69,196.26c-.41.39-2.69-1.45-6-1.58s-5.87,1.44-6.22,1c-.17-.19.25-.91,1.36-1.64a8.58,8.58,0,0,1,5-1.32,8.22,8.22,0,0,1,4.78,1.77C289.57,195.34,289.88,196.09,289.69,196.26Z" style="fill: rgb(38, 50, 56); transform-origin: 283.588px 194.512px;" id="el2bgrlorz47k" class="animable"></path><path d="M254.7,206.33a3.11,3.11,0,0,1-3.13,3,3,3,0,0,1-3.09-2.94,3.11,3.11,0,0,1,3.12-3A3,3,0,0,1,254.7,206.33Z" style="fill: rgb(38, 50, 56); transform-origin: 251.59px 206.36px;" id="elbl1h78s2eur" class="animable"></path><path d="M257.55,196.26c-.41.39-2.69-1.45-6-1.58s-5.87,1.44-6.22,1c-.17-.19.25-.91,1.36-1.64a8.58,8.58,0,0,1,5-1.32,8.22,8.22,0,0,1,4.78,1.77C257.42,195.34,257.74,196.09,257.55,196.26Z" style="fill: rgb(38, 50, 56); transform-origin: 251.448px 194.512px;" id="ell711b1u0qqg" class="animable"></path><path d="M267.78,221.91c0-.19,2.09-.47,5.48-.76.86-.05,1.68-.19,1.84-.77a4.32,4.32,0,0,0-.46-2.55l-2.26-6.62c-3.13-9.41-5.36-17.14-5-17.26s3.23,7.4,6.35,16.82c.76,2.32,1.47,4.53,2.16,6.65a5,5,0,0,1,.3,3.37,2.13,2.13,0,0,1-1.46,1.19,5.65,5.65,0,0,1-1.46.15C269.89,222.17,267.79,222.1,267.78,221.91Z" style="fill: rgb(38, 50, 56); transform-origin: 271.848px 208.045px;" id="elqt9x2dwzsoc" class="animable"></path><path d="M257.54,188.9c-.45.85-3.3-.12-6.82-.29s-6.49.37-6.8-.51c-.13-.43.51-1.18,1.79-1.84a10.47,10.47,0,0,1,5.3-1,10.16,10.16,0,0,1,5.08,1.64C257.24,187.68,257.75,188.5,257.54,188.9Z" style="fill: rgb(38, 50, 56); transform-origin: 250.745px 187.238px;" id="eliwgi6jlax6i" class="animable"></path><path d="M290.25,183.63c-.72.74-3.43-.12-6.71-.25s-6.07.36-6.68-.46c-.27-.39.18-1.14,1.42-1.83a11.21,11.21,0,0,1,10.79.57C290.2,182.47,290.56,183.26,290.25,183.63Z" style="fill: rgb(38, 50, 56); transform-origin: 283.57px 181.95px;" id="elz7e5qixrw1" class="animable"></path><path d="M220.73,206.56c-.37-.17-14.79-5-14.93,9.87s14.86,12,14.89,11.55S220.73,206.56,220.73,206.56Z" style="fill: rgb(255, 191, 157); transform-origin: 213.265px 217.087px;" id="elgf5y4oh0jhe" class="animable"></path><path d="M216.19,222.29c-.07,0-.26.18-.7.38a2.62,2.62,0,0,1-2,0c-1.57-.59-2.87-3.11-2.92-5.8a8.52,8.52,0,0,1,.77-3.71,3,3,0,0,1,2-2,1.34,1.34,0,0,1,1.53.73c.19.42.09.72.17.74s.33-.25.21-.86a1.65,1.65,0,0,0-.58-.94,2,2,0,0,0-1.43-.4,3.67,3.67,0,0,0-2.74,2.29,8.87,8.87,0,0,0-.94,4.15c.07,3,1.58,5.83,3.73,6.48a2.82,2.82,0,0,0,2.38-.37C216.16,222.65,216.24,222.32,216.19,222.29Z" style="fill: rgb(255, 154, 108); transform-origin: 212.881px 216.942px;" id="elm47rgslrbqm" class="animable"></path><path d="M285.08,162.11c2.41-1.33-4.83-9.15-10.76-11.84-9-4.08-22.65-6.59-30.92-4.25-10,2.82-18.23,7.77-23.23,16.82s-6.88,19.61-6.6,30c.09,3.15.41,6.44,2.1,9.11,2.08,3.3,6.07,5.38,5.9,9.93a6.24,6.24,0,0,0,1.54,4.55c2.73,2.91,6.07.18,7.61-2.55,3.28-5.84,3.65-12.82,3.94-19.51.21-4.76.4-9.62-.93-14.19-.73-2.49-1.9-4.84-2.49-7.36s-.52-5.39,1.06-7.45a9,9,0,0,1,1.21-1.22,15.54,15.54,0,0,1,15.43-2.93c8.4,3,22.74,7.42,26.49,4.57,5.4-4.09,6.69-6.77,6.69-6.77Z" style="fill: rgb(38, 50, 56); transform-origin: 249.549px 181.4px;" id="eltnrz8vo5d7o" class="animable"></path><path d="M257.26,224c.52,0,.54,3.39,3.48,5.81s6.59,2,6.62,2.5c.05.22-.81.67-2.35.72a8.53,8.53,0,0,1-5.53-1.89,7.44,7.44,0,0,1-2.69-4.88C256.65,224.81,257,224,257.26,224Z" style="fill: rgb(38, 50, 56); transform-origin: 262.06px 228.516px;" id="eltbmdctk8en" class="animable"></path><path d="M170,292.08s-12.88,10.42-16.21,25.69-21.62,85.54-22.08,95.9,0,32.43,19.15,32.88,67.62-21.89,67.62-21.89l-9.25-28-30.22.83Z" style="fill: rgb(224, 224, 224); transform-origin: 175.047px 369.318px;" id="elnskbsr74gk" class="animable"></path><path d="M209.24,396.62a3.94,3.94,0,0,1-.74.1l-2.12.16-7.83.51-11.61.68-6.85.39a57.82,57.82,0,0,0-7.29.72,12.15,12.15,0,0,1-3.81,0c-1.23-.15-2.42-.37-3.59-.48a22.25,22.25,0,0,0-6.73.59,24.45,24.45,0,0,0-10.08,5.35,29.24,29.24,0,0,0-5.14,5.84c-.52.76-.89,1.37-1.13,1.79a3.46,3.46,0,0,1-.41.63,3.31,3.31,0,0,1,.32-.68,17.46,17.46,0,0,1,1.05-1.85,28.36,28.36,0,0,1,5.06-6,24.6,24.6,0,0,1,10.22-5.53,22.51,22.51,0,0,1,6.89-.64c1.2.11,2.39.33,3.61.48a12,12,0,0,0,3.64,0,56,56,0,0,1,7.37-.72l6.85-.35,11.61-.58,7.84-.34,2.13-.07A5.27,5.27,0,0,1,209.24,396.62Z" style="fill: rgb(38, 50, 56); transform-origin: 175.575px 404.754px;" id="el43wa29zaf96" class="animable"></path><path d="M179.84,397.43a3.54,3.54,0,0,1-.1-.68c-.05-.51-.12-1.16-.2-2-.16-1.77-.4-4.23-.68-7.23-.59-6.11-1.5-14.53-2.53-23.84S174.45,346,174,339.85c-.25-3.06-.43-5.53-.52-7.25,0-.81-.07-1.47-.1-2a6,6,0,0,1,0-.69,2.86,2.86,0,0,1,.11.68c.05.5.11,1.15.19,2,.17,1.76.4,4.22.69,7.23.58,6.1,1.5,14.53,2.52,23.84s1.88,17.74,2.38,23.85c.25,3.06.42,5.54.52,7.25,0,.82.07,1.47.09,2A3,3,0,0,1,179.84,397.43Z" style="fill: rgb(38, 50, 56); transform-origin: 176.627px 363.67px;" id="elopwtfia0y5l" class="animable"></path><path d="M216.65,425.49a3.13,3.13,0,0,1-.46.29l-1.37.74c-1.19.64-2.94,1.5-5.13,2.52-4.37,2-10.52,4.66-17.43,7.21s-13.26,4.6-17.91,5.92c-2.32.67-4.21,1.15-5.52,1.47l-1.52.34a2,2,0,0,1-.54.08,2.21,2.21,0,0,1,.52-.18l1.49-.44c1.29-.37,3.17-.91,5.47-1.62,4.61-1.41,10.93-3.5,17.83-6.06s13-5.1,17.46-7.05c2.2-1,4-1.79,5.19-2.37l1.41-.66A1.84,1.84,0,0,1,216.65,425.49Z" style="fill: rgb(38, 50, 56); transform-origin: 191.71px 434.775px;" id="elovd7s9mpm3" class="animable"></path><path d="M325.89,314.07a.81.81,0,0,1,0,.25c0,.19,0,.43-.07.72-.07.68-.17,1.61-.29,2.78-.26,2.41-.68,5.89-1.22,10.19-1.08,8.6-2.71,20.47-4.72,33.54s-4,24.89-5.42,33.44c-.74,4.24-1.35,7.68-1.77,10.11-.21,1.16-.38,2.08-.51,2.74-.06.29-.11.53-.14.72a1,1,0,0,1-.07.24.7.7,0,0,1,0-.25c0-.2.06-.43.1-.72.1-.68.24-1.6.41-2.76.39-2.44.93-5.89,1.6-10.14,1.37-8.56,3.28-20.38,5.28-33.46S322.77,336.55,324,328c.58-4.26,1.05-7.72,1.38-10.17.16-1.16.29-2.09.39-2.76,0-.29.08-.53.11-.72A.81.81,0,0,1,325.89,314.07Z" style="fill: rgb(38, 50, 56); transform-origin: 318.784px 361.435px;" id="el1mq522s3k7l" class="animable"></path><path d="M325.51,451.94a2.08,2.08,0,0,1-.55,0l-1.58-.14c-1.37-.13-3.34-.39-5.77-.78a135.1,135.1,0,0,1-18.7-4.46c-3.58-1.14-7-2.37-10-3.58s-5.69-2.43-7.89-3.53c-1.11-.53-2.1-1.05-3-1.51s-1.61-.86-2.2-1.21l-1.37-.8a2.47,2.47,0,0,1-.46-.31,2.58,2.58,0,0,1,.52.22l1.41.71c.6.33,1.35.7,2.23,1.13s1.87.93,3,1.43c2.21,1.06,4.9,2.2,7.91,3.42s6.38,2.4,9.95,3.53a152.27,152.27,0,0,0,18.6,4.59c2.42.44,4.38.76,5.74.95l1.56.24A1.87,1.87,0,0,1,325.51,451.94Z" style="fill: rgb(38, 50, 56); transform-origin: 299.75px 443.789px;" id="elboaqjk6dwau" class="animable"></path><g id="eljziswwhh60q"><g style="opacity: 0.2; transform-origin: 263.48px 295.235px;" class="animable"><path d="M279.29,298.24c-3.55-4.29-5.93-9.8-8.94-14.47a135.09,135.09,0,0,0-24,18.55c7-4,14-7.69,20.81-12l12.65,16.38q.39-7.94.8-15.88Z" id="elp4397zmsgpm" class="animable" style="transform-origin: 263.48px 295.235px;"></path></g></g><g id="elhw4llc15u74"><g style="opacity: 0.2; transform-origin: 316.185px 380.55px;" class="animable"><path d="M316.17,381.63c.15-.7.3-1.43.45-2.16l-.87,2.16Z" id="el5u9hxd6ojnr" class="animable" style="transform-origin: 316.185px 380.55px;"></path></g></g><g id="ela45kpiy89f"><g style="opacity: 0.2; transform-origin: 321.835px 350.915px;" class="animable"><path d="M324.63,322.36c-2.28,17.6-4.36,39.42-8,57.11,3.5-8.77,6.91-17.61,8.84-26.84C327.55,342.63,327.84,332.05,324.63,322.36Z" id="elgyptx5jlif8" class="animable" style="transform-origin: 321.835px 350.915px;"></path></g></g><path d="M212.56,379.26s-6.1,3.12-7,5.64a9,9,0,0,0,0,5.2l3.3,10.85v11.29s2.65,11.47,5.17,12.64,7,1,10-3.72a35.68,35.68,0,0,0,4-8.62l5.2-21.55,1.49-11-14.12,7.28-4,5.48-3.9-6.22s3.18-3.12,2.93-5.06S212.56,379.26,212.56,379.26Z" style="fill: rgb(255, 191, 157); transform-origin: 219.948px 402.373px;" id="el61htja5f1rf" class="animable"></path><path d="M209.26,387.4c0-.15.83-.14,1.78-.34s1.69-.53,1.77-.4-.61.69-1.66.91S209.23,387.53,209.26,387.4Z" style="fill: rgb(255, 154, 108); transform-origin: 211.038px 387.143px;" id="elz8p5faemslm" class="animable"></path><path d="M215.64,417.25l1-45.8a6,6,0,0,1,5.73-6l78.19-1.72a6.08,6.08,0,0,1,5.81,7.63L294.65,421.2a5.91,5.91,0,0,1-5.88,4.67l-67.47-2.32A6,6,0,0,1,215.64,417.25Z" style="fill: rgb(38, 50, 56); transform-origin: 261.102px 394.8px;" id="el2v22lfpae3u" class="animable"></path><path d="M265,377.56l-.62-.1a3.16,3.16,0,1,0,.62.1Z" style="fill: rgb(255, 255, 255); transform-origin: 264.189px 380.614px;" id="ell2jwhsqtiaq" class="animable"></path><path d="M298,368.87c0,.15-16.72.55-37.35.9s-37.35.53-37.36.38,16.72-.54,37.35-.9S298,368.73,298,368.87Z" style="fill: rgb(69, 90, 100); transform-origin: 260.645px 369.511px;" id="elwx652xp171l" class="animable"></path><path d="M236.7,379.42s4.34-4.33,9.5-1.44,22.52,15.28,28.51,16.93,12,2.9,16.52,0,7.85-6.61,8.06-10.32,2.47-11.78,7.43-12l2.48,1.86s-1,12-1,17.14S303.62,404,303.62,404l-3.33,5.71L302,416s-2.07,9.5-7.23,14.46-15.32,5.16-15.32,5.16l-33-20.65-30.77-9.09s.82-4.13,5-4.34,10.95,2.58,10.95,2.58L215.64,392a4.87,4.87,0,0,1,5.78-3.72c5,.62,22.72,11,22.72,11L226,381.08s-.41-4.75,3.93-5A8.37,8.37,0,0,1,236.7,379.42Z" style="fill: rgb(255, 191, 157); transform-origin: 262.42px 404.105px;" id="el930r9jz7xa" class="animable"></path><path d="M262.34,399.56a5.57,5.57,0,0,1-1.12-.63c-.71-.43-1.72-1.07-3-1.88-2.47-1.62-5.88-3.9-9.5-6.6a87.24,87.24,0,0,1-8.88-7.43c-1.06-1-1.87-1.93-2.4-2.56a6.42,6.42,0,0,1-.78-1,6.2,6.2,0,0,1,.93.9c.57.59,1.42,1.44,2.5,2.43a111.2,111.2,0,0,0,8.94,7.28c3.61,2.7,7,5,9.4,6.72l2.86,2A6,6,0,0,1,262.34,399.56Z" style="fill: rgb(255, 154, 108); transform-origin: 249.5px 389.51px;" id="elfyw840r59mj" class="animable"></path><path d="M251.38,404.07a17.28,17.28,0,0,1-4.68-2.61,17.76,17.76,0,0,1-4-3.53c.11-.11,1.94,1.42,4.34,3.11S251.45,403.94,251.38,404.07Z" style="fill: rgb(255, 154, 108); transform-origin: 247.041px 400.997px;" id="ela0ojieagha" class="animable"></path><path d="M246.44,412.31a90.57,90.57,0,0,1-8.56-4.37,86.44,86.44,0,0,1-8.3-4.82,91.17,91.17,0,0,1,8.55,4.37A85.91,85.91,0,0,1,246.44,412.31Z" style="fill: rgb(255, 154, 108); transform-origin: 238.01px 407.715px;" id="el0fqffvhg8a4" class="animable"></path></g><g id="freepik--Arrows--inject-4" class="animable" style="transform-origin: 247.375px 264.475px;"><path d="M300.47,236.79l25.31.43-12.33-15.86Z" style="fill: rgb(69, 90, 100); transform-origin: 313.125px 229.29px;" id="el0gkb9nl3zz2g" class="animable"></path><rect x="308.22" y="249.23" width="4.29" height="4.29" style="fill: rgb(69, 90, 100); transform-origin: 310.365px 251.375px;" id="elyst9v5wj1h" class="animable"></rect><rect x="312.51" y="253.76" width="3.92" height="3.82" style="fill: rgb(69, 90, 100); transform-origin: 314.47px 255.67px;" id="elmx6juy7ge28" class="animable"></rect><rect x="308.42" y="259.19" width="3.3" height="3.3" style="fill: rgb(69, 90, 100); transform-origin: 310.07px 260.84px;" id="elhelqcz8eph" class="animable"></rect><rect x="316.43" y="250.26" width="3.3" height="3.3" style="fill: rgb(69, 90, 100); transform-origin: 318.08px 251.91px;" id="el1m1hls3cccg" class="animable"></rect><rect x="305.67" y="253.76" width="2.35" height="2.35" style="fill: rgb(69, 90, 100); transform-origin: 306.845px 254.935px;" id="eli5l7cwii9r" class="animable"></rect><path d="M315.56,267.44h-3.35v-3.35h3.35Zm-2.35-1h1.35v-1.35h-1.35Z" style="fill: rgb(69, 90, 100); transform-origin: 313.885px 265.765px;" id="el8fgyxj8v4s9" class="animable"></path><rect x="316.6" y="257.81" width="2.35" height="2.35" style="fill: rgb(69, 90, 100); transform-origin: 317.775px 258.985px;" id="elj59jyi7myh" class="animable"></rect><path d="M319.68,234.72l-13.15.15v15.45h13.19Zm-4.2,12.86h-2.35v-2.35h2.35Z" style="fill: rgb(69, 90, 100); transform-origin: 313.125px 242.52px;" id="elbj9td5u9y3" class="animable"></path><path d="M215.45,336.23l28.25.48L229.94,319Z" style="fill: rgb(255, 114, 94); transform-origin: 229.575px 327.855px;" id="elw6g9vaniyv" class="animable"></path><rect x="223.78" y="350.11" width="4.79" height="4.79" style="fill: rgb(255, 114, 94); transform-origin: 226.175px 352.505px;" id="eltkko739u82" class="animable"></rect><rect x="228.35" y="355.36" width="4.79" height="4.79" style="fill: rgb(255, 114, 94); transform-origin: 230.745px 357.755px;" id="eltlhb80cvmz9" class="animable"></rect><rect x="223.78" y="361.81" width="3.68" height="3.68" style="fill: rgb(255, 114, 94); transform-origin: 225.62px 363.65px;" id="elohz254bnc5f" class="animable"></rect><rect x="232.68" y="351.26" width="3.68" height="3.68" style="fill: rgb(255, 114, 94); transform-origin: 234.52px 353.1px;" id="el9guhvi9cck8" class="animable"></rect><rect x="221.16" y="355.77" width="2.63" height="2.63" style="fill: rgb(255, 114, 94); transform-origin: 222.475px 357.085px;" id="elqov86uj1yia" class="animable"></rect><rect x="233.2" y="359.89" width="2.63" height="2.63" style="fill: rgb(255, 114, 94); transform-origin: 234.515px 361.205px;" id="elvwsau2vh2" class="animable"></rect><path d="M236,333.92l-13.48.16-.87,17.25H236.4Zm-4.74,14.35h-2.63v-2.62h2.63Z" style="fill: rgb(255, 114, 94); transform-origin: 229.025px 342.625px;" id="elmg5snuc3eeq" class="animable"></path><path d="M168.23,265.3l41.2.69-20.07-25.82Z" style="fill: rgb(69, 90, 100); transform-origin: 188.83px 253.08px;" id="el64flhbryo0a" class="animable"></path><rect x="180.38" y="285.55" width="6.98" height="6.98" style="fill: rgb(69, 90, 100); transform-origin: 183.87px 289.04px;" id="eldkc8dwcqjpb" class="animable"></rect><rect x="187.37" y="292.61" width="5.99" height="5.99" style="fill: rgb(69, 90, 100); transform-origin: 190.365px 295.605px;" id="els5q83jtn1ns" class="animable"></rect><rect x="180.38" y="299.92" width="5.37" height="5.37" style="fill: rgb(69, 90, 100); transform-origin: 183.065px 302.605px;" id="elm23olpgqrf8" class="animable"></rect><rect x="193.35" y="287.22" width="5.37" height="5.37" style="fill: rgb(69, 90, 100); transform-origin: 196.035px 289.905px;" id="el58hh7bsp7p9" class="animable"></rect><rect x="176.55" y="293.19" width="3.83" height="3.83" style="fill: rgb(69, 90, 100); transform-origin: 178.465px 295.105px;" id="el06gbdkq1w696" class="animable"></rect><path d="M191.81,312.31H187v-4.83h4.83Zm-3.83-1h2.83v-2.83H188Z" style="fill: rgb(69, 90, 100); transform-origin: 189.415px 309.895px;" id="el6d9yjpfggs" class="animable"></path><rect x="193.35" y="299.17" width="3.83" height="3.83" style="fill: rgb(69, 90, 100); transform-origin: 195.265px 301.085px;" id="elojx5jygzbsa" class="animable"></rect><path d="M198.79,262.29l-21.32-.11-.17,25.14h21.49Zm-7.48,20.57h-3.83V279h3.83Z" style="fill: rgb(69, 90, 100); transform-origin: 188.045px 274.75px;" id="elx2p6czupgvd" class="animable"></path><path d="M286.3,298.8l33.22.56-16.18-20.81Z" style="fill: rgb(255, 114, 94); transform-origin: 302.91px 288.955px;" id="el38d3yhg5y28" class="animable"></path><rect x="296.1" y="315.13" width="5.63" height="5.63" style="fill: rgb(255, 114, 94); transform-origin: 298.915px 317.945px;" id="elh5xrd2s49du" class="animable"></rect><rect x="301.48" y="321.29" width="5.63" height="5.63" style="fill: rgb(255, 114, 94); transform-origin: 304.295px 324.105px;" id="elcbl91z9qa48" class="animable"></rect><rect x="296.1" y="328.87" width="4.32" height="4.32" style="fill: rgb(255, 114, 94); transform-origin: 298.26px 331.03px;" id="elkxiidlnn92p" class="animable"></rect><rect x="306.56" y="316.48" width="4.32" height="4.32" style="fill: rgb(255, 114, 94); transform-origin: 308.72px 318.64px;" id="elj0mllcyoyy8" class="animable"></rect><rect x="293.01" y="321.78" width="3.09" height="3.09" style="fill: rgb(255, 114, 94); transform-origin: 294.555px 323.325px;" id="eloc2oxkkrxk" class="animable"></rect><path d="M305.32,338.87h-4.09v-4.09h4.09Zm-3.09-1h2.09v-2.09h-2.09Z" style="fill: rgb(255, 114, 94); transform-origin: 303.275px 336.825px;" id="el1kit8vgymm8" class="animable"></path><rect x="307.18" y="326.62" width="3.09" height="3.09" style="fill: rgb(255, 114, 94); transform-origin: 308.725px 328.165px;" id="el5yjnbf4rzr" class="animable"></rect><path d="M310.49,296.09l-15.85.19-1,20.28h17.32Zm-4.66,17h-3.08v-3.08h3.08Z" style="fill: rgb(255, 114, 94); transform-origin: 302.3px 306.325px;" id="elnkewnmlhsvo" class="animable"></path><path d="M38.23,264.06l41.21.69L59.36,238.93Z" style="fill: rgb(255, 114, 94); transform-origin: 58.835px 251.84px;" id="elqp7uh6gu4ea" class="animable"></path><rect x="50.39" y="284.31" width="6.98" height="6.98" style="fill: rgb(255, 114, 94); transform-origin: 53.88px 287.8px;" id="elptjzajf3b4h" class="animable"></rect><rect x="57.37" y="291.37" width="5.99" height="5.99" style="fill: rgb(255, 114, 94); transform-origin: 60.365px 294.365px;" id="elhiz9m3e4bjh" class="animable"></rect><rect x="50.39" y="298.68" width="5.36" height="5.37" style="fill: rgb(255, 114, 94); transform-origin: 53.07px 301.365px;" id="elx7tqlq1ykm" class="animable"></rect><rect x="63.36" y="285.98" width="5.36" height="5.37" style="fill: rgb(255, 114, 94); transform-origin: 66.04px 288.665px;" id="el9443kql9qre" class="animable"></rect><rect x="46.56" y="291.95" width="3.83" height="3.83" style="fill: rgb(255, 114, 94); transform-origin: 48.475px 293.865px;" id="el4xmnk3go2fo" class="animable"></rect><rect x="57.48" y="306.74" width="3.83" height="3.83" style="fill: rgb(255, 114, 94); transform-origin: 59.395px 308.655px;" id="eluwnljkyle0l" class="animable"></rect><rect x="63.36" y="297.93" width="3.83" height="3.83" style="fill: rgb(255, 114, 94); transform-origin: 65.275px 299.845px;" id="el0y5txmtus9zp" class="animable"></rect><path d="M68.79,261.05l-21.32-.11-.16,25.14H68.79Zm-7.47,20.57H57.49v-3.83h3.83Z" style="fill: rgb(255, 114, 94); transform-origin: 58.05px 273.51px;" id="el3wgthabdg8f" class="animable"></path><path d="M418.65,408.32l31.84.54L435,388.91Z" style="fill: rgb(255, 114, 94); transform-origin: 434.57px 398.885px;" id="elpd8bfesj1s" class="animable"></path><rect x="428.04" y="423.97" width="5.4" height="5.4" style="fill: rgb(255, 114, 94); transform-origin: 430.74px 426.67px;" id="el12ga4z5236vc" class="animable"></rect><rect x="433.44" y="429.43" width="4.63" height="4.63" style="fill: rgb(255, 114, 94); transform-origin: 435.755px 431.745px;" id="el7x5jiyop7r" class="animable"></rect><rect x="428.04" y="435.07" width="4.15" height="4.15" style="fill: rgb(255, 114, 94); transform-origin: 430.115px 437.145px;" id="el24ksdg90yky" class="animable"></rect><rect x="438.07" y="425.26" width="4.15" height="4.15" style="fill: rgb(255, 114, 94); transform-origin: 440.145px 427.335px;" id="elknw0hrevfp" class="animable"></rect><rect x="425.08" y="429.88" width="2.96" height="2.96" style="fill: rgb(255, 114, 94); transform-origin: 426.56px 431.36px;" id="el8n2y1j8w9lk" class="animable"></rect><rect x="433.53" y="441.3" width="2.96" height="2.96" style="fill: rgb(255, 114, 94); transform-origin: 435.01px 442.78px;" id="elayl3jyqqo7a" class="animable"></rect><rect x="438.07" y="434.5" width="2.96" height="2.96" style="fill: rgb(255, 114, 94); transform-origin: 439.55px 435.98px;" id="ell7uoboa91tn" class="animable"></rect><path d="M442.26,406l-16.47-.09-.13,19.43h16.6Zm-5.77,15.9h-3v-3h3Z" style="fill: rgb(255, 114, 94); transform-origin: 433.96px 415.625px;" id="eld4f8248z1td" class="animable"></path><path d="M415.32,109.81l41.2.7L436.45,84.69Z" style="fill: rgb(255, 114, 94); transform-origin: 435.92px 97.6px;" id="elowfemoharhi" class="animable"></path><rect x="427.47" y="130.06" width="6.98" height="6.98" style="fill: rgb(255, 114, 94); transform-origin: 430.96px 133.55px;" id="ell78i514hyfd" class="animable"></rect><rect x="434.46" y="137.12" width="5.99" height="5.99" style="fill: rgb(255, 114, 94); transform-origin: 437.455px 140.115px;" id="el4fuy45hydyp" class="animable"></rect><rect x="427.47" y="144.43" width="5.37" height="5.37" style="fill: rgb(255, 114, 94); transform-origin: 430.155px 147.115px;" id="elrpxnywu3gu7" class="animable"></rect><rect x="440.44" y="131.74" width="5.37" height="5.37" style="fill: rgb(255, 114, 94); transform-origin: 443.125px 134.425px;" id="elqp1t9wuzf8j" class="animable"></rect><rect x="423.64" y="137.71" width="3.83" height="3.83" style="fill: rgb(255, 114, 94); transform-origin: 425.555px 139.625px;" id="elxteymyjtroq" class="animable"></rect><rect x="434.57" y="152.49" width="3.83" height="3.83" style="fill: rgb(255, 114, 94); transform-origin: 436.485px 154.405px;" id="el7k3wuc92iw4" class="animable"></rect><rect x="440.44" y="143.69" width="3.83" height="3.83" style="fill: rgb(255, 114, 94); transform-origin: 442.355px 145.605px;" id="elld5syvup4b" class="animable"></rect><path d="M445.88,106.81l-21.32-.12-.17,25.15h21.49Zm-7.48,20.57h-3.83v-3.83h3.83Z" style="fill: rgb(255, 114, 94); transform-origin: 435.135px 119.265px;" id="elyl1o6s0nqvf" class="animable"></path></g><defs>     <filter id="active" height="200%">         <feMorphology in="SourceAlpha" result="DILATED" operator="dilate" radius="2"></feMorphology>                <feFlood flood-color="#32DFEC" flood-opacity="1" result="PINK"></feFlood>        <feComposite in="PINK" in2="DILATED" operator="in" result="OUTLINE"></feComposite>        <feMerge>            <feMergeNode in="OUTLINE"></feMergeNode>            <feMergeNode in="SourceGraphic"></feMergeNode>        </feMerge>    </filter>    <filter id="hover" height="200%">        <feMorphology in="SourceAlpha" result="DILATED" operator="dilate" radius="2"></feMorphology>                <feFlood flood-color="#ff0000" flood-opacity="0.5" result="PINK"></feFlood>        <feComposite in="PINK" in2="DILATED" operator="in" result="OUTLINE"></feComposite>        <feMerge>            <feMergeNode in="OUTLINE"></feMergeNode>            <feMergeNode in="SourceGraphic"></feMergeNode>        </feMerge>            <feColorMatrix type="matrix" values="0   0   0   0   0                0   1   0   0   0                0   0   0   0   0                0   0   0   1   0 "></feColorMatrix>    </filter></defs></svg>